Run: headless pygame with SDL's dummy video driver; simulated clock (each Clock.tick advances the game by its frame time, no real sleeping); random seed 0; keys injected as events and as key.get_pressed() state; no mouse input.
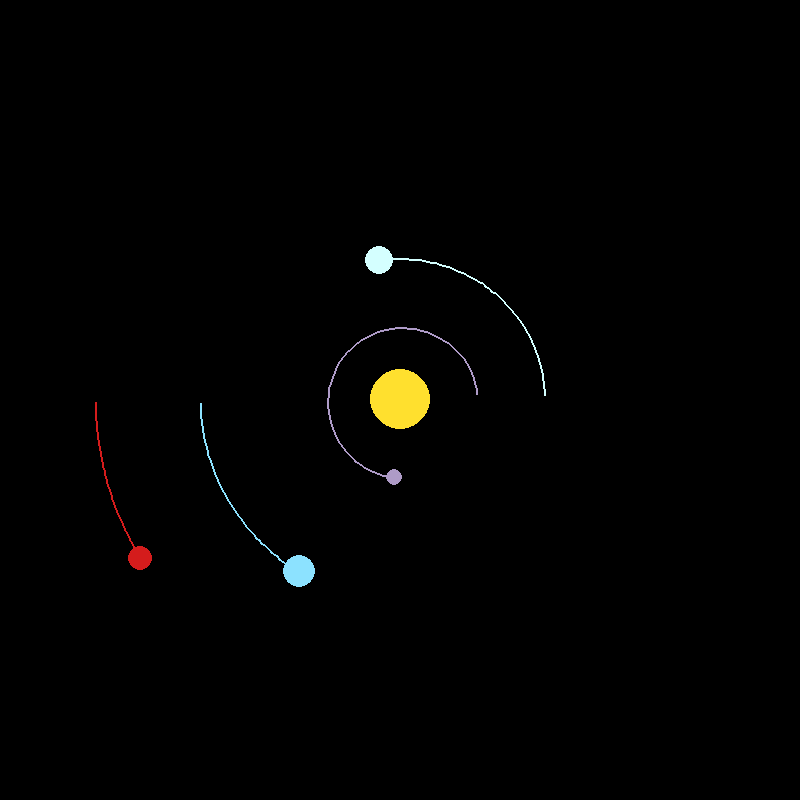
Frame 1 of 4 · flips 1–60 · no input
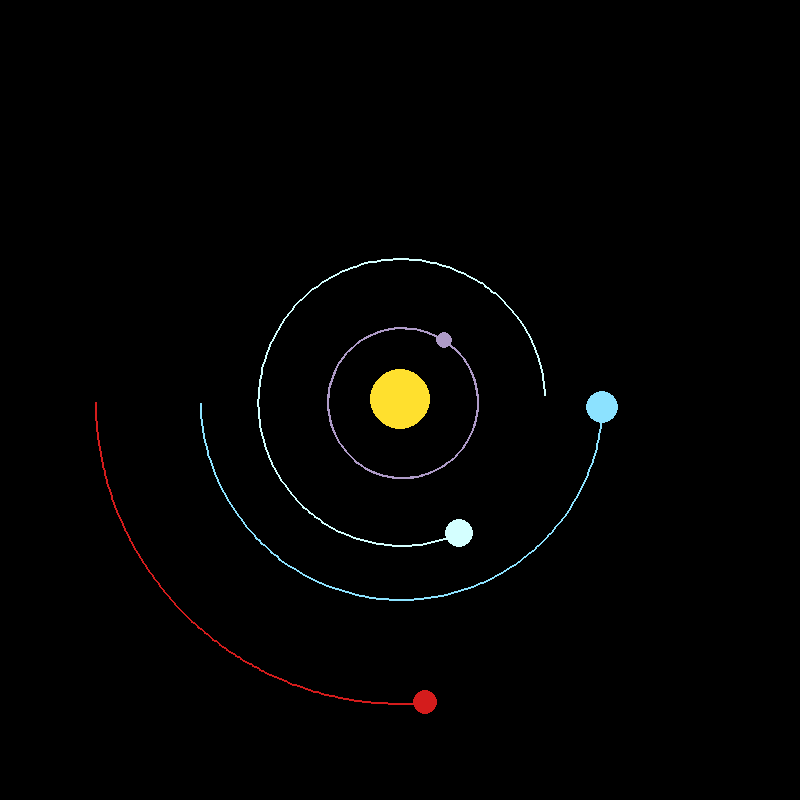
Frame 2 of 4 · flips 61–180 · tapped SPACE, RETURN · held RIGHT (→), D
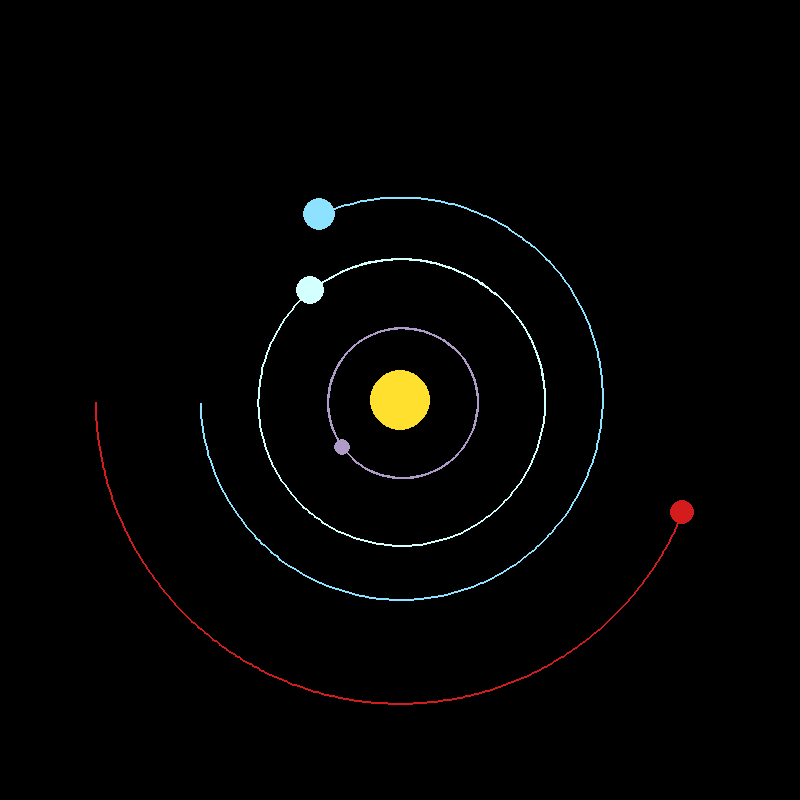
Frame 3 of 4 · flips 181–300 · held DOWN (↓), S
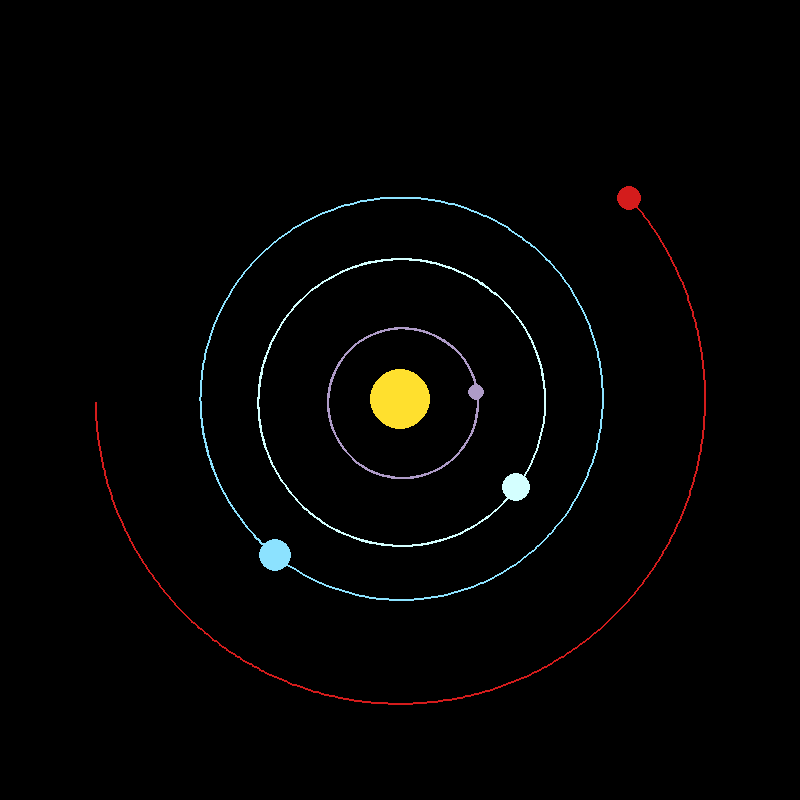
Frame 4 of 4 · flips 301–420 · held LEFT (←), A, UP (↑), W

The pygame program that drew these frames:

import pygame
import math

pygame.init()

WIDTH, HEIGHT = 800, 800
WIN = pygame.display.set_mode((WIDTH, HEIGHT))
pygame.display.set_caption("Planet Simulator")


class Planet:
    AU = 149.6e6 * 1000
    G = 6.67428e-11
    SCALE = 200 / AU #1 AU = 100 pixels
    TIMESTEP = 60*60*24 # 1 day

    def __init__(self, x, y, radius, color, mass):
        self.x = x
        self.y = y
        self.radius = radius
        self.color = color
        self.mass = mass
        
        self.orbit = []
        self.sun = False
        self.distance_to_sun = 0

        self.x_vel = 0
        self.y_vel = 0

    def draw(self, win):
        x = self.x * self.SCALE + WIDTH/2
        y = self.y * self.SCALE + HEIGHT/2
        pygame.draw.circle(win, self.color, (x, y), self.radius)

        if len(self.orbit) > 2:        
            updatedPoints = []
            for point in self.orbit:
                x,y = point
                x = x*self.SCALE + WIDTH/2
                y = y*self.SCALE + HEIGHT/2
                updatedPoints.append((x,y))

            pygame.draw.lines(win, self.color, False, updatedPoints, 2)

    def attraction(self, other):
        ox, oy = other.x, other.y
        distance_x = ox - self.x
        distance_y = oy - self.y
        distance = math.sqrt(distance_x**2 + distance_y**2)

        if other.sun:
            self.distance_to_sun = distance
        
        force = self.G * self.mass * other.mass / distance**2
        theta = math.atan2(distance_y, distance_x)
        
        force_x = math.cos(theta)*force
        force_y = math.sin(theta)*force

        return force_x, force_y

    def updatePosition(self, planets):
        total_fx = total_fy = 0
        for planet in planets:
            if self == planet:
                continue
            
            fx, fy = self.attraction(planet)
            total_fx += fx
            total_fy += fy
        
        self.x_vel += total_fx / self.mass * self.TIMESTEP #Increasing velocity by acceleration each day
        self.y_vel += total_fy / self.mass * self.TIMESTEP

        self.x += self.x_vel * self.TIMESTEP
        self.y += self.y_vel * self.TIMESTEP
        self.orbit.append((self.x, self.y))
    
    def drawDistance(self, planets, win):
        for planet in planets:
            if self == planet:
                continue
            
            d = math.sqrt((self.x - planet.x)**2 + (self.y-planet.y)**2)
            pygame.draw.line(win, self.color, (self.x, self.y), (planet.x, planet.y), 2)


def main():
    run = True
    clock = pygame.time.Clock()

    sun = Planet(0.003*Planet.AU, 0, 30, (255, 224, 46), 1.98892*10**30)
    #sun.y_vel = -.0023 * 1000
    sun.sun = True

    earth = Planet(-1*Planet.AU, 0, 16, (140, 226, 255), 5.9742*10**24)
    earth.y_vel = 29.783 * 1000
    mars = Planet(-1.524*Planet.AU, 0, 12, (212, 28, 28), 6.39*10**23)
    mars.y_vel = 24.077 * 1000
    mercury = Planet(0.387*Planet.AU, 0, 8, (174, 155, 199), 0.330*10**24)
    mercury.y_vel = -47.4*1000
    venus = Planet(0.723 * Planet.AU, 0, 14, (212, 255, 255), 4.8685*10**24)
    venus.y_vel = -35.02*1000

    planets = [sun, earth, mars, mercury, venus]

    while run:
        clock.tick(60)
        WIN.fill((0,0,0))

        for event in pygame.event.get():
            if event.type == pygame.QUIT:
                run = False

        for planet in planets:
#            planet.drawDistance(planets, WIN)
            planet.updatePosition(planets)
            planet.draw(WIN)
        
        pygame.display.update()

    pygame.quit()


main()
